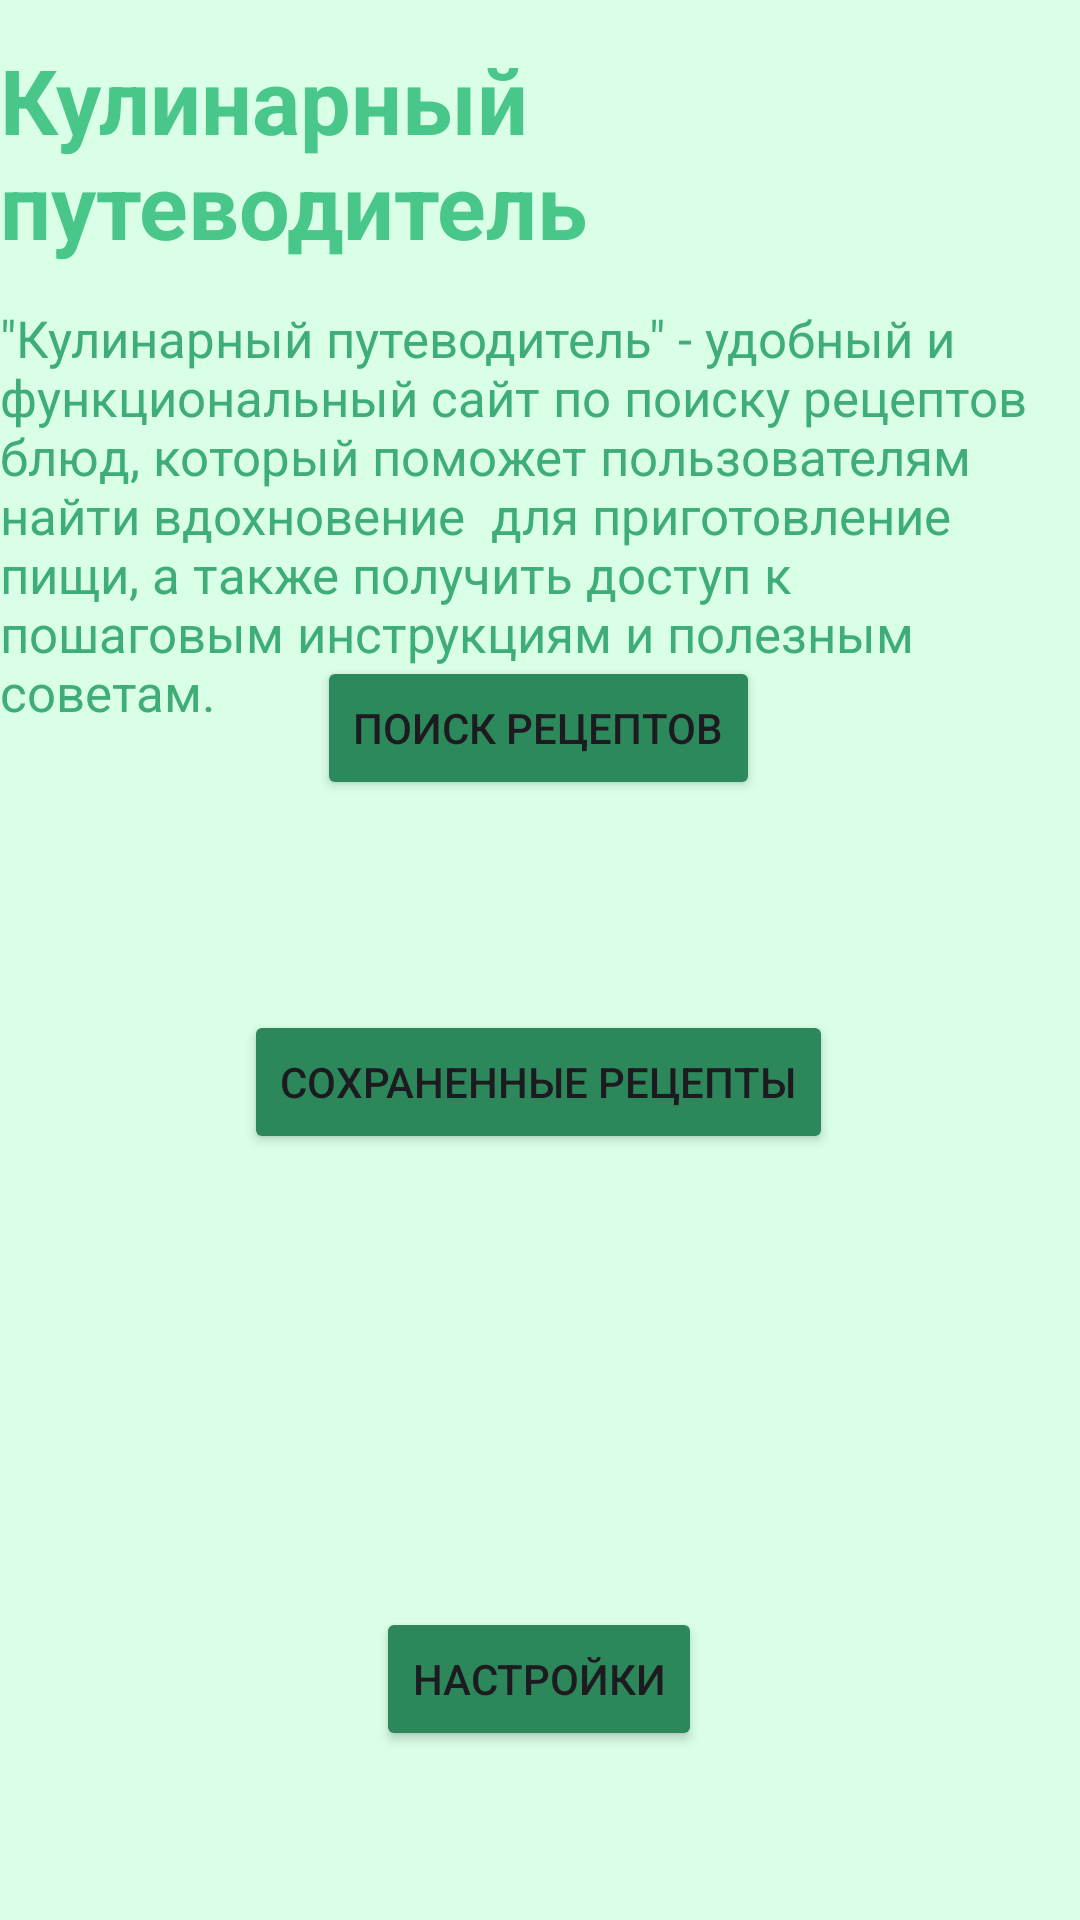

The Android layout XML behind this screen, and the referenced resources:
<!-- AndroidManifest.xml: application theme Theme.Arhiriy3 -->
<!-- res/layout/activity_main.xml -->
<?xml version="1.0" encoding="utf-8"?>
<androidx.constraintlayout.widget.ConstraintLayout xmlns:android="http://schemas.android.com/apk/res/android"
    xmlns:app="http://schemas.android.com/apk/res-auto"
    xmlns:tools="http://schemas.android.com/tools"
    android:id="@+id/search"
    android:layout_width="match_parent"
    android:layout_height="match_parent"
    android:background="#D9FFE7"
    tools:context=".MainActivity">

    <TextView
        android:id="@+id/textView2"
        android:layout_width="wrap_content"
        android:layout_height="wrap_content"
        android:text="&quot;Кулинарный путеводитель&quot; - удобный и функциональный сайт по поиску рецептов блюд, который поможет пользователям найти вдохновение  для приготовление пищи, а также получить доступ к пошаговым инструкциям и полезным советам."
        android:textColor="#3FAD77"
        android:textSize="17sp"
        app:layout_constraintBottom_toBottomOf="parent"
        app:layout_constraintEnd_toEndOf="parent"
        app:layout_constraintHorizontal_bias="0.0"
        app:layout_constraintStart_toStartOf="parent"
        app:layout_constraintTop_toBottomOf="@+id/textView"
        app:layout_constraintVertical_bias="0.032" />

    <TextView
        android:id="@+id/textView"
        android:layout_width="wrap_content"
        android:layout_height="wrap_content"
        android:text="Кулинарный путеводитель"
        android:textColor="#49C689"
        android:textSize="30sp"
        android:textStyle="bold"
        app:layout_constraintBottom_toBottomOf="parent"
        app:layout_constraintEnd_toEndOf="parent"
        app:layout_constraintHorizontal_bias="0.466"
        app:layout_constraintStart_toStartOf="parent"
        app:layout_constraintTop_toTopOf="parent"
        app:layout_constraintVertical_bias="0.023" />

    <Button
        android:id="@+id/button"
        android:layout_width="wrap_content"
        android:layout_height="wrap_content"
        android:layout_marginStart="127dp"
        android:layout_marginTop="95dp"
        android:layout_marginEnd="128dp"
        android:layout_marginBottom="35dp"
        android:backgroundTint="#2C895B"
        android:onClick="navigateToSearchReception"
        android:text="Поиск рецептов"
        app:layout_constraintBottom_toTopOf="@+id/button2"
        app:layout_constraintEnd_toEndOf="parent"
        app:layout_constraintStart_toStartOf="parent"
        app:layout_constraintTop_toBottomOf="@+id/textView2" />

    <Button
        android:id="@+id/button2"
        android:layout_width="wrap_content"
        android:layout_height="wrap_content"
        android:layout_marginStart="104dp"
        android:layout_marginTop="35dp"
        android:layout_marginEnd="105dp"
        android:layout_marginBottom="84dp"
        android:backgroundTint="#2C885B"
        android:onClick="navigateToSearchResults"
        android:text="Сохраненные рецепты"
        app:layout_constraintBottom_toTopOf="@+id/button3"
        app:layout_constraintEnd_toEndOf="parent"
        app:layout_constraintStart_toStartOf="parent"
        app:layout_constraintTop_toBottomOf="@+id/button" />

    <Button
        android:id="@+id/button3"
        android:layout_width="wrap_content"
        android:layout_height="wrap_content"
        android:layout_marginStart="145dp"
        android:layout_marginTop="67dp"
        android:layout_marginEnd="146dp"
        android:layout_marginBottom="175dp"
        android:backgroundTint="#2C875B"
        android:text="Настройки"
        app:layout_constraintBottom_toBottomOf="parent"
        app:layout_constraintEnd_toEndOf="parent"
        app:layout_constraintStart_toStartOf="parent"
        app:layout_constraintTop_toBottomOf="@+id/button2" />

</androidx.constraintlayout.widget.ConstraintLayout>
<!-- resources referenced by this layout -->
<resources>
  <style name="Theme.Arhiriy3" parent="Base.Theme.Arhiriy3" />
  <style name="Base.Theme.Arhiriy3" parent="Theme.Material3.DayNight.NoActionBar">
          
          
      </style>
</resources>
